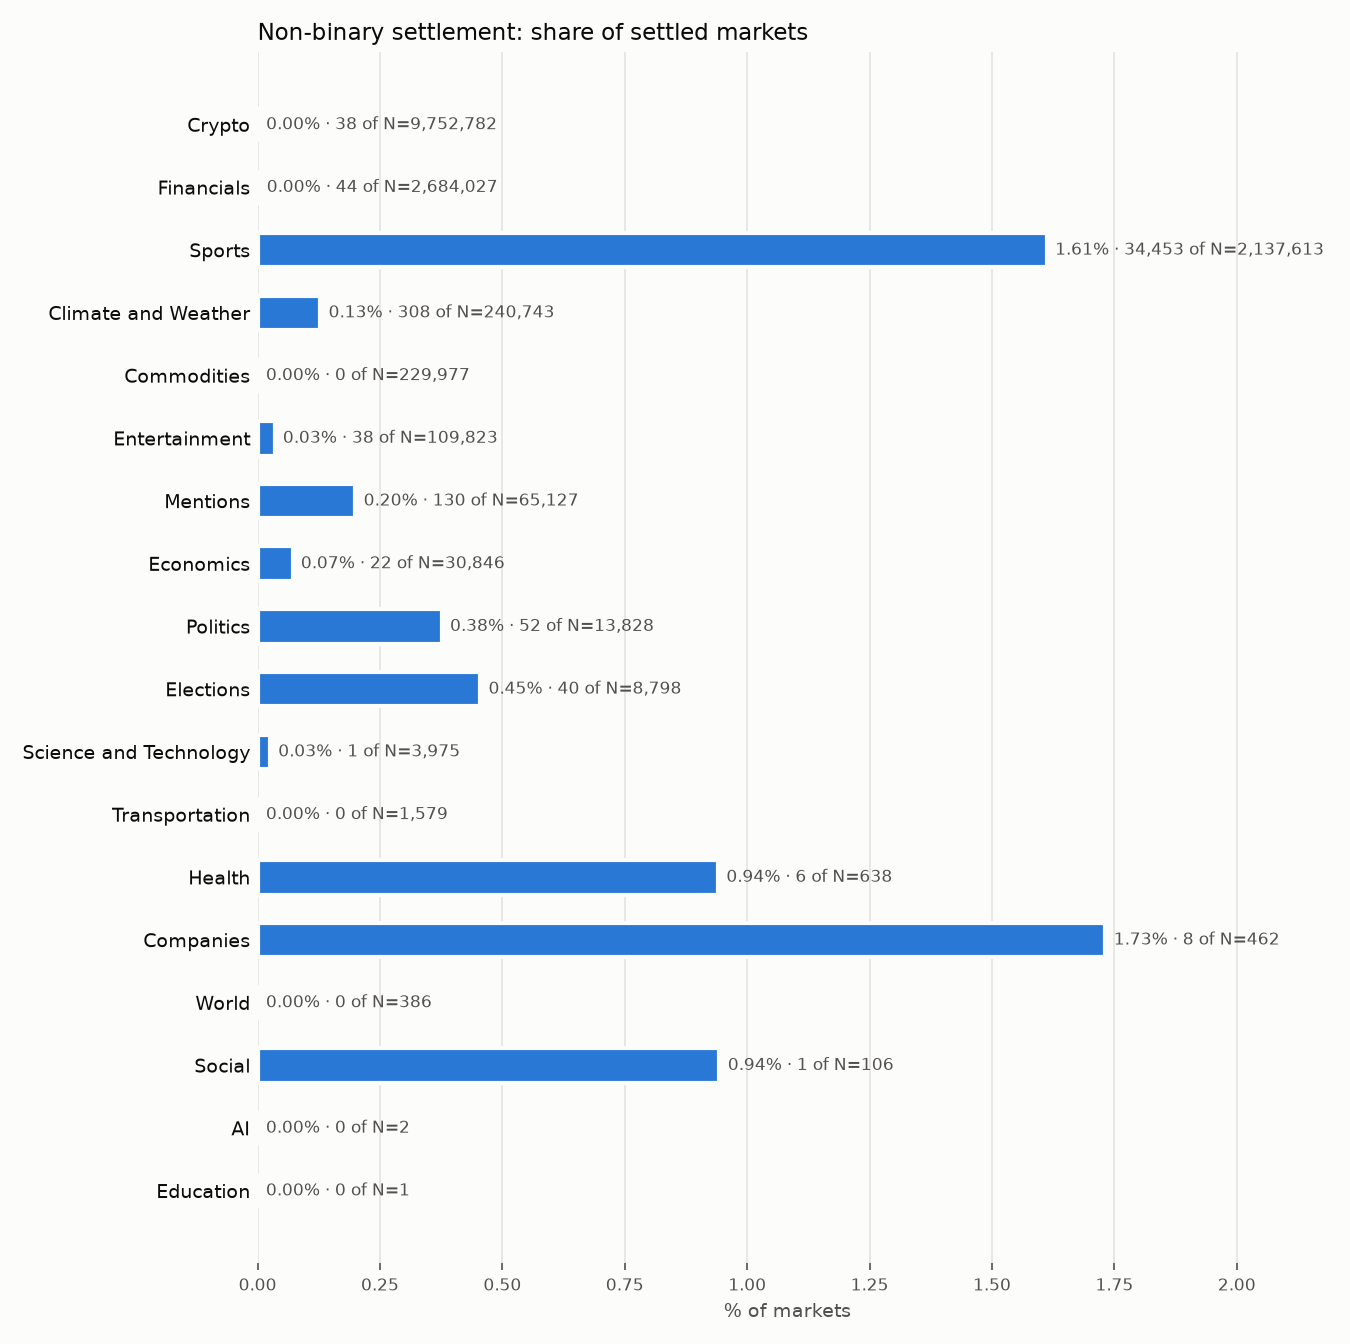

The table this chart was drawn from, first rows:
category, n, n_nonbinary, n_result_scalar, n_result_other, share_nonbinary, volume_total, volume_nonbinary, volume_share_nonbinary
Crypto, 9752782, 38, 38, 0, 3.8963241462794925e-06, 27789998173, 79123, 2.847181907239011e-06
Financials, 2684027, 44, 44, 0, 1.6393277712929117e-05, 876641894, 699017, 0.0007974
Sports, 2137613, 34453, 34453, 0, 0.01612, 117705025885, 280059470, 0.002379
Climate and Weather, 240743, 308, 308, 0, 0.001279, 1094062446, 829618, 0.0007583
Commodities, 229977, 0, 0, 0, 0.0, 870759081, 0.0, 0.0
Entertainment, 109823, 38, 38, 0, 0.000346, 1090120240, 21063047, 0.01932
Mentions, 65127, 130, 130, 0, 0.001996, 1236396605, 2139538, 0.00173
Economics, 30846, 22, 22, 0, 0.0007132, 948762807, 2126962, 0.002242
Politics, 13828, 52, 52, 0, 0.00376, 2277255848, 4865064, 0.002136
Elections, 8798, 40, 40, 0, 0.004546, 1331540145, 46064787, 0.0346
Science and Technology, 3975, 1, 1, 0, 0.0002516, 155739579, 15004, 9.634031435305983e-05
Transportation, 1579, 0, 0, 0, 0.0, 2619655, 0.0, 0.0
Health, 638, 6, 6, 0, 0.009404, 9070952, 38042, 0.004194
Companies, 462, 8, 8, 0, 0.01732, 84319971, 9914, 0.0001176
World, 386, 0, 0, 0, 0.0, 5980730, 0.0, 0.0
Social, 106, 1, 1, 0, 0.009434, 1723313, 1.0, 5.802776396394619e-07
AI, 2, 0, 0, 0, 0.0, 13842, 0.0, 0.0
Education, 1, 0, 0, 0, 0.0, 4182, 0.0, 0.0
